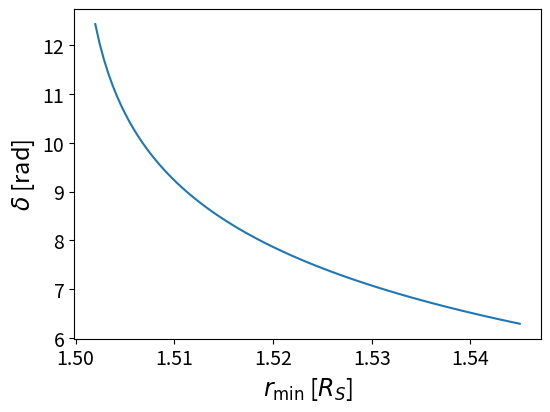

Write Python code to recreate this figure. (Note: this script raises an exception after producing the figure.)
"""
#4e du devoir 5 de relgen:

Pour un photon, montrer numériquement à partir de l'intégrale obtenue en
(4c) que le photon orbite entre un et deux tours autour du trou noir avant de s'échapper
vers l'infini pour r_min ∈ (1.502, 1.545)R_S.

"""


import numpy as np
import scipy as sp
import matplotlib.pyplot as plt
from scipy.integrate import quad

R_S = 1 # En unités de Rayon de Schwarzchild
r_mins = np.linspace(1.502, 1.545, 100)*R_S

def function_to_integrate(x, r_min, L, m):
    return 1/np.sqrt((1-x**2)+R_S/r_min*(x**3-1)+R_S*r_min*m**2/(L**2)*(x-1))

trajs = []
nb_tours = []
for r_min in r_mins:
    delta = 2*np.abs(quad(function_to_integrate, 0, 1, args=(r_min, 1, 0))[0])-np.pi
    trajs.append(delta)
    nb_tours.append(delta/(2*np.pi))

fig = plt.figure(figsize=(5.5,4))
ax1 = plt.subplot(111)
plt.plot(r_mins, trajs)
plt.xlabel(r"$r_\mathrm{min}$ [$R_S$]", fontsize=17)
plt.ylabel(r"$\delta$ [rad]", fontsize=17)
plt.subplots_adjust(0.125,0.150,0.974,0.974)
ax1.xaxis.set_tick_params(labelsize=14)
ax1.yaxis.set_tick_params(labelsize=14)
plt.savefig("PHY-4201/dev5_fig1.pdf")
plt.show()

fig = plt.figure(figsize=(5.5,4))
ax1 = plt.subplot(111)
plt.plot(r_mins, nb_tours)
plt.xlabel(r"$r_\mathrm{min}$ [$R_S$]", fontsize=17)
plt.ylabel(r"Nombre de tours", fontsize=17)
plt.subplots_adjust(0.125,0.150,0.974,0.974)
ax1.xaxis.set_tick_params(labelsize=15)
ax1.yaxis.set_tick_params(labelsize=15)
plt.savefig("PHY-4201/dev5_fig2.pdf")
plt.show()